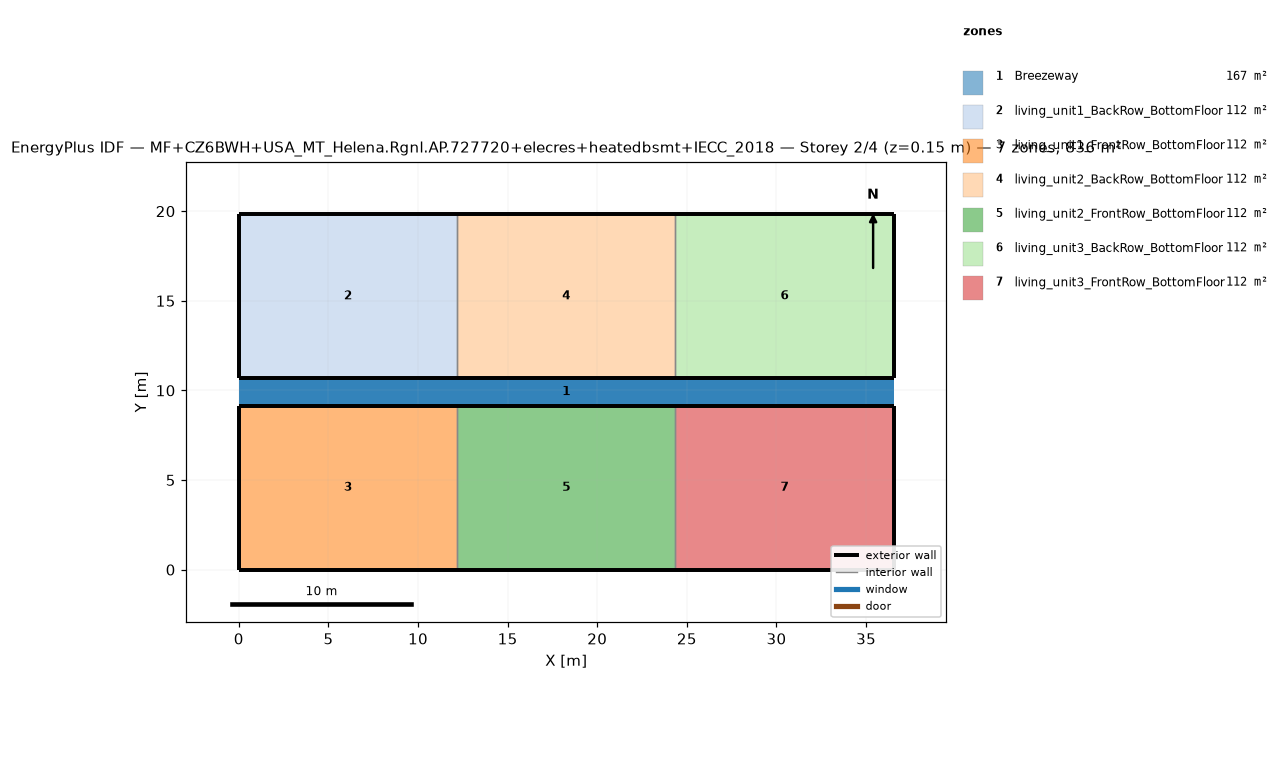
=== STOREY PLAN SPEC (per zone: floor XY polygon, exterior-wall plan segments, windows/doors) ===
zone 1: Breezeway  (167.0 m²)
  floor: (36.54, 9.16) (0.00, 9.16) (0.00, 10.68) (36.54, 10.68)
  floor: (36.54, 9.16) (0.00, 9.16) (0.00, 10.68) (36.54, 10.68)
  floor: (36.54, 9.16) (0.00, 9.16) (0.00, 10.68) (36.54, 10.68)
zone 2: living_unit1_BackRow_BottomFloor  (111.5 m²)
  floor: (12.18, 10.68) (0.00, 10.68) (0.00, 19.84) (12.18, 19.84)
  exterior wall: (0.00, 10.68) – (12.18, 10.68)  [12.2 m]
  exterior wall: (12.18, 19.84) – (0.00, 19.84)  [12.2 m]
  exterior wall: (0.00, 19.84) – (0.00, 10.68)  [9.2 m]
  interior walls: 1
zone 3: living_unit1_FrontRow_BottomFloor  (111.5 m²)
  floor: (12.18, 0.00) (0.00, 0.00) (0.00, 9.16) (12.18, 9.16)
  exterior wall: (0.00, 0.00) – (12.18, 0.00)  [12.2 m]
  exterior wall: (12.18, 9.16) – (0.00, 9.16)  [12.2 m]
  exterior wall: (0.00, 9.16) – (0.00, 0.00)  [9.2 m]
  interior walls: 1
zone 4: living_unit2_BackRow_BottomFloor  (111.5 m²)
  floor: (24.36, 10.68) (12.18, 10.68) (12.18, 19.84) (24.36, 19.84)
  exterior wall: (12.18, 10.68) – (24.36, 10.68)  [12.2 m]
  exterior wall: (24.36, 19.84) – (12.18, 19.84)  [12.2 m]
  interior walls: 2
zone 5: living_unit2_FrontRow_BottomFloor  (111.5 m²)
  floor: (24.36, 0.00) (12.18, 0.00) (12.18, 9.16) (24.36, 9.16)
  exterior wall: (12.18, 0.00) – (24.36, 0.00)  [12.2 m]
  exterior wall: (24.36, 9.16) – (12.18, 9.16)  [12.2 m]
  interior walls: 2
zone 6: living_unit3_BackRow_BottomFloor  (111.5 m²)
  floor: (36.54, 10.68) (24.36, 10.68) (24.36, 19.84) (36.54, 19.84)
  exterior wall: (24.36, 10.68) – (36.54, 10.68)  [12.2 m]
  exterior wall: (36.54, 10.68) – (36.54, 19.84)  [9.2 m]
  exterior wall: (36.54, 19.84) – (24.36, 19.84)  [12.2 m]
  interior walls: 1
zone 7: living_unit3_FrontRow_BottomFloor  (111.5 m²)
  floor: (36.54, 0.00) (24.36, 0.00) (24.36, 9.16) (36.54, 9.16)
  exterior wall: (24.36, 0.00) – (36.54, 0.00)  [12.2 m]
  exterior wall: (36.54, 0.00) – (36.54, 9.16)  [9.2 m]
  exterior wall: (36.54, 9.16) – (24.36, 9.16)  [12.2 m]
  interior walls: 1

=== DERIVED (storey summary) ===
Building: MF+CZ6BWH+USA_MT_Helena.Rgnl.AP.727720+elecres+heatedbsmt+IECC_2018
Storey: 2 of 4  (floor level z = 0.15 m)
Storey gross floor area: 836.2 m²
Zones on this storey: 7
  - Breezeway: floor 167.0 m²
  - living_unit1_BackRow_BottomFloor: floor 111.5 m²; exterior wall 33.5 m (86.9 m²); WWR 0.0%
  - living_unit1_FrontRow_BottomFloor: floor 111.5 m²; exterior wall 33.5 m (86.9 m²); WWR 0.0%
  - living_unit2_BackRow_BottomFloor: floor 111.5 m²; exterior wall 24.4 m (63.1 m²); WWR 0.0%
  - living_unit2_FrontRow_BottomFloor: floor 111.5 m²; exterior wall 24.4 m (63.1 m²); WWR 0.0%
  - living_unit3_BackRow_BottomFloor: floor 111.5 m²; exterior wall 33.5 m (86.9 m²); WWR 0.0%
  - living_unit3_FrontRow_BottomFloor: floor 111.5 m²; exterior wall 33.5 m (86.9 m²); WWR 0.0%
Zone adjacency (shared interzone walls):
  - living_unit1_BackRow_BottomFloor ↔ living_unit2_BackRow_BottomFloor
  - living_unit1_FrontRow_BottomFloor ↔ living_unit2_FrontRow_BottomFloor
  - living_unit2_BackRow_BottomFloor ↔ living_unit3_BackRow_BottomFloor
  - living_unit2_FrontRow_BottomFloor ↔ living_unit3_FrontRow_BottomFloor